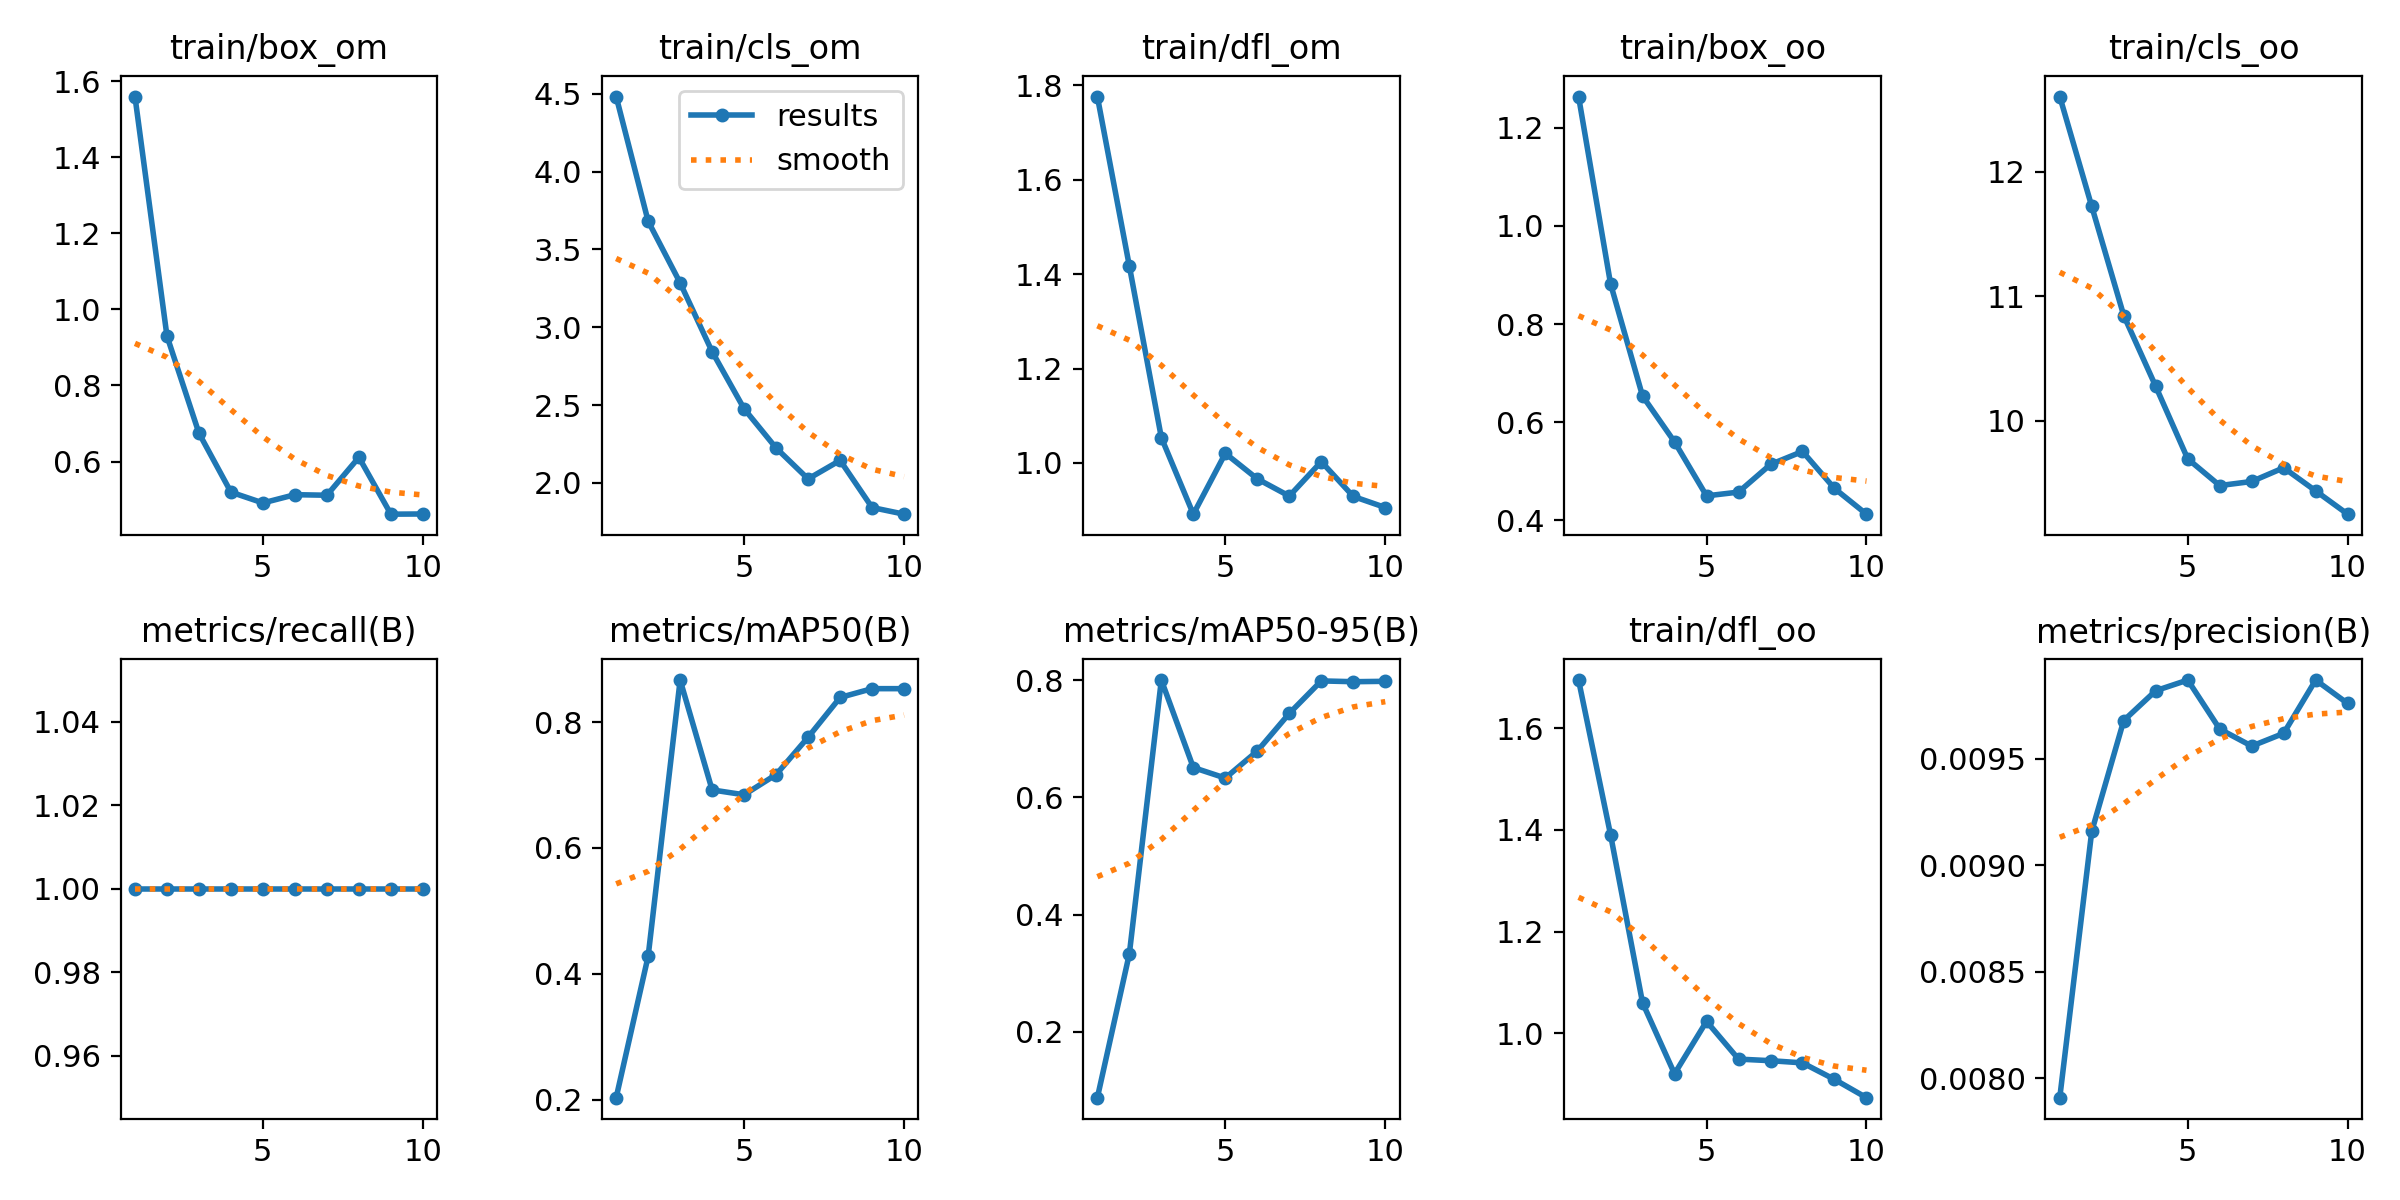

Data behind this chart, as committed beside it:
epoch, train/box_om, train/cls_om, train/dfl_om, train/box_oo, train/cls_oo, train/dfl_oo, metrics/precision(B), metrics/recall(B), metrics/mAP50(B), metrics/mAP50-95(B), val/box_om, val/cls_om, val/dfl_om, val/box_oo, val/cls_oo, val/dfl_oo, lr/pg0, lr/pg1, lr/pg2
1, 1.559, 4.483, 1.776, 1.264, 12.61, 1.695, 0.00791, 1, 0.2034, 0.08749, 0.6751, 3.383, 1.058, 0.4868, 9.617, 1.032, 3.334e-05, 3.334e-05, 3.334e-05
2, 0.93, 3.681, 1.417, 0.882, 11.72, 1.39, 0.00916, 1, 0.428, 0.3331, 0.4504, 3.309, 0.9797, 0.3387, 9.464, 0.937, 7.5098e-05, 7.5098e-05, 7.5098e-05
3, 0.6747, 3.285, 1.054, 0.6531, 10.85, 1.06, 0.00968, 1, 0.8667, 0.8004, 0.4173, 3.271, 0.9409, 0.3134, 9.421, 0.9083, 0.0001069, 0.0001069, 0.0001069
4, 0.5197, 2.843, 0.8916, 0.5596, 10.28, 0.9201, 0.00982, 1, 0.6922, 0.651, 0.4074, 3.271, 0.7811, 0.2984, 9.38, 0.7542, 0.0001289, 0.0001289, 0.0001289
5, 0.4913, 2.476, 1.02, 0.4494, 9.692, 1.023, 0.00987, 1, 0.6844, 0.6331, 0.36, 3.217, 0.7389, 0.2331, 9.295, 0.7315, 0.000141, 0.000141, 0.000141
6, 0.513, 2.224, 0.9663, 0.4571, 9.477, 0.949, 0.00964, 1, 0.7165, 0.6792, 0.3479, 3.167, 0.7331, 0.2537, 9.233, 0.7199, 0.0001431, 0.0001431, 0.0001431
7, 0.5116, 2.025, 0.9298, 0.5135, 9.51, 0.9458, 0.00956, 1, 0.7758, 0.7435, 0.3451, 3.123, 0.7226, 0.2831, 9.177, 0.7026, 0.0001354, 0.0001354, 0.0001354
8, 0.6112, 2.144, 1.003, 0.54, 9.62, 0.9416, 0.00962, 1, 0.839, 0.7989, 0.3452, 3.115, 0.7305, 0.3059, 9.17, 0.6976, 0.0001177, 0.0001177, 0.0001177
9, 0.4618, 1.841, 0.9291, 0.4645, 9.434, 0.909, 0.00987, 1, 0.853, 0.7976, 0.3414, 3.108, 0.7262, 0.2915, 9.163, 0.6906, 9.0151e-05, 9.0151e-05, 9.0151e-05
10, 0.4623, 1.799, 0.9057, 0.412, 9.247, 0.8731, 0.00976, 1, 0.853, 0.7982, 0.3432, 3.097, 0.7331, 0.311, 9.154, 0.7002, 5.2694e-05, 5.2694e-05, 5.2694e-05
